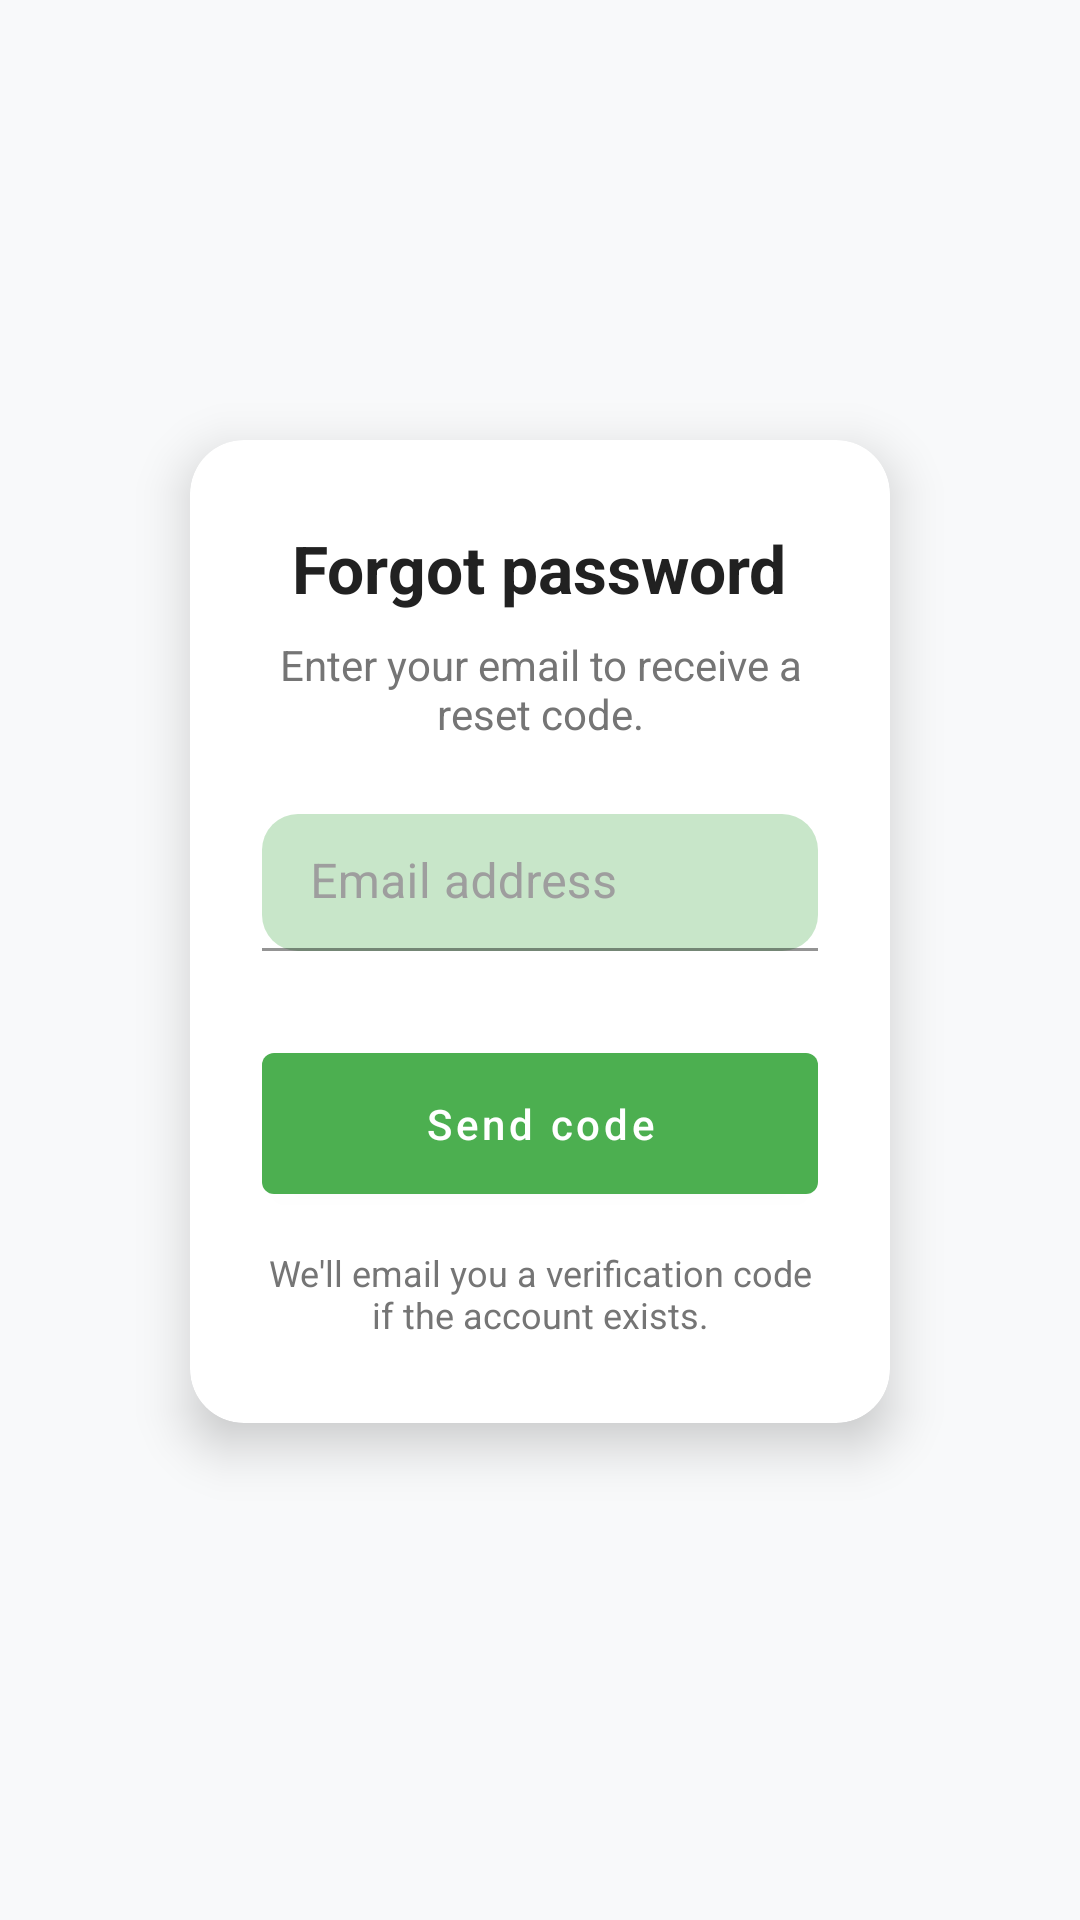

Reconstruct the res/layout file that produces this screen, plus the resources it refers to.
<!-- AndroidManifest.xml: activity theme Theme.FoodOrderingSystem -->
<!-- res/layout/activity_forgot_password.xml -->
<?xml version="1.0" encoding="utf-8"?>
<androidx.constraintlayout.widget.ConstraintLayout xmlns:android="http://schemas.android.com/apk/res/android"
    xmlns:app="http://schemas.android.com/apk/res-auto"
    android:layout_width="match_parent"
    android:layout_height="match_parent"
    android:background="@color/background"
    android:padding="24dp">

    <androidx.cardview.widget.CardView
        android:id="@+id/cardForgotPassword"
        android:layout_width="0dp"
        android:layout_height="wrap_content"
        android:layout_marginHorizontal="24dp"
        android:layout_marginVertical="16dp"
        android:backgroundTint="@color/card_background"
        app:cardCornerRadius="18dp"
        app:cardElevation="10dp"
        app:cardUseCompatPadding="true"
        app:layout_constraintBottom_toBottomOf="parent"
        app:layout_constraintEnd_toEndOf="parent"
        app:layout_constraintStart_toStartOf="parent"
        app:layout_constraintTop_toTopOf="parent"
        app:layout_constraintVertical_bias="0.45">

        <LinearLayout
            android:layout_width="match_parent"
            android:layout_height="wrap_content"
            android:gravity="center_horizontal"
            android:orientation="vertical"
            android:paddingHorizontal="24dp"
            android:paddingVertical="28dp">

            <TextView
                android:id="@+id/tvForgotPasswordTitle"
                android:layout_width="wrap_content"
                android:layout_height="wrap_content"
                android:paddingBottom="8dp"
                android:text="Forgot password"
                android:textColor="@color/text_primary"
                android:textSize="22sp"
                android:textStyle="bold" />

            <TextView
                android:id="@+id/tvForgotPasswordSubtitle"
                android:layout_width="wrap_content"
                android:layout_height="wrap_content"
                android:layout_marginBottom="20dp"
                android:gravity="center"
                android:text="Enter your email to receive a reset code."
                android:textAlignment="center"
                android:textColor="@color/text_secondary"
                android:textSize="14sp" />

            <com.google.android.material.textfield.TextInputLayout
                android:id="@+id/tilEmail"
                android:layout_width="match_parent"
                android:layout_height="wrap_content"
                android:hint="Email address"
                android:paddingTop="4dp"
                android:paddingBottom="4dp"
                android:textColorHint="@color/text_hint"
                app:boxBackgroundColor="@color/green_primary_light"
                app:boxBackgroundMode="filled"
                app:boxCornerRadiusBottomEnd="12dp"
                app:boxCornerRadiusBottomStart="12dp"
                app:boxCornerRadiusTopEnd="12dp"
                app:boxCornerRadiusTopStart="12dp"
                app:boxStrokeColor="@color/green_primary">

                <com.google.android.material.textfield.TextInputEditText
                    android:id="@+id/etEmail"
                    android:layout_width="match_parent"
                    android:layout_height="wrap_content"
                    android:inputType="textEmailAddress"
                    android:padding="12dp"
                    android:textColor="@color/text_primary"
                    android:textColorHint="@color/text_hint" />
            </com.google.android.material.textfield.TextInputLayout>

            <com.google.android.material.button.MaterialButton
                android:id="@+id/btnSend"
                android:layout_width="match_parent"
                android:layout_height="wrap_content"
                android:layout_marginTop="24dp"
                android:paddingVertical="14dp"
                android:text="Send code"
                android:textAllCaps="false"
                android:textColor="@color/text_white"
                app:backgroundTint="@color/green_primary" />

            <TextView
                android:id="@+id/tvReminder"
                android:layout_width="wrap_content"
                android:layout_height="wrap_content"
                android:layout_marginTop="12dp"
                android:text="We'll email you a verification code if the account exists."
                android:textAlignment="center"
                android:textColor="@color/text_secondary"
                android:textSize="12sp" />
        </LinearLayout>
    </androidx.cardview.widget.CardView>

</androidx.constraintlayout.widget.ConstraintLayout>
<!-- resources referenced by this layout -->
<resources>
  <color name="background">#F8F9FA</color>
  <color name="card_background">#FFFFFF</color>
  <color name="green_primary">#4CAF50</color>
  <color name="green_primary_light">#C8E6C9</color>
  <color name="text_hint">#9E9E9E</color>
  <color name="text_primary">#212121</color>
  <color name="text_secondary">#757575</color>
  <color name="text_white">#FFFFFF</color>
  <style name="Theme.FoodOrderingSystem" parent="Theme.MaterialComponents.DayNight.NoActionBar">
          
          <item name="colorPrimary">@color/green_primary</item>
          <item name="colorPrimaryVariant">@color/green_primary_dark</item>
          <item name="colorOnPrimary">@color/text_white</item>
          
          <item name="colorSecondary">@color/green_accent</item>
          <item name="colorSecondaryVariant">@color/green_primary_light</item>
          <item name="colorOnSecondary">@color/black</item>
          
          <item name="android:statusBarColor">?attr/colorPrimaryVariant</item>
          
      </style>
  <color name="green_primary_dark">#388E3C</color>
  <color name="green_accent">#8BC34A</color>
  <color name="black">#FF000000</color>
</resources>
